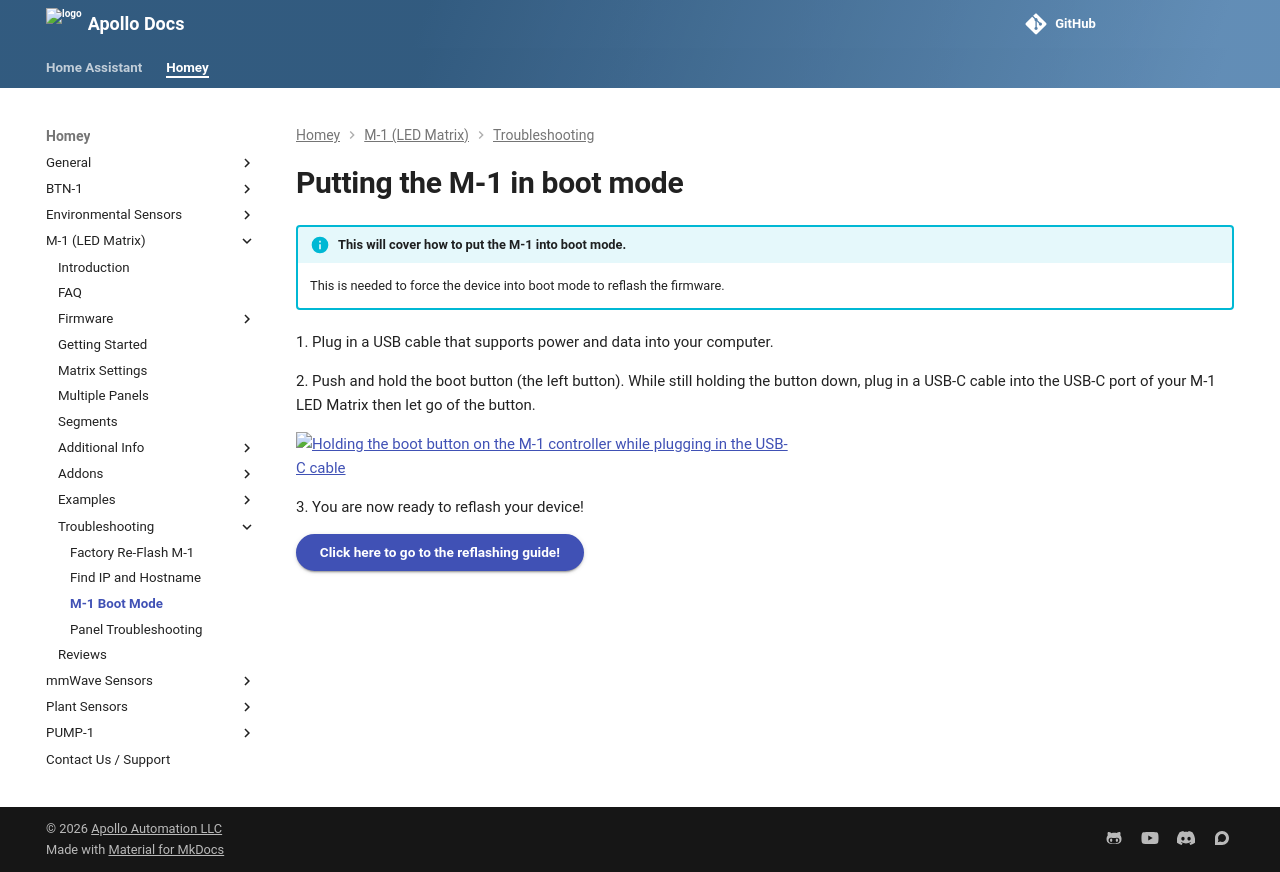

repository: ApolloAutomation/docs · page: homey/products/m1/troubleshooting/m1-boot-mode/index.html · generator: mkdocs

---
title: Putting the M-1 in boot mode
description: Step by step guide for putting The M-1 In Boot Mode.
---
# Putting the M-1 in boot mode

!!! info "This will cover how to put the M-1 into boot mode."

    This is needed to force the device into boot mode to reflash the firmware.

1\. Plug in a USB cable that supports power and data into your computer.

2\. Push and hold the boot button (the left button). While still holding the button down, plug in a USB-C cable into the USB-C port of your M-1 LED Matrix then let go of the button.

![Holding the boot button on the M-1 controller while plugging in the USB-C cable](/assets/m-1-hold-boot-webp.webp)

3\. You are now ready to reflash your device!

[Click here to go to the reflashing guide!](https://wiki.apolloautomation.com/products/m1/troubleshooting/m1-reflash/){ .md-button .md-button--primary }
